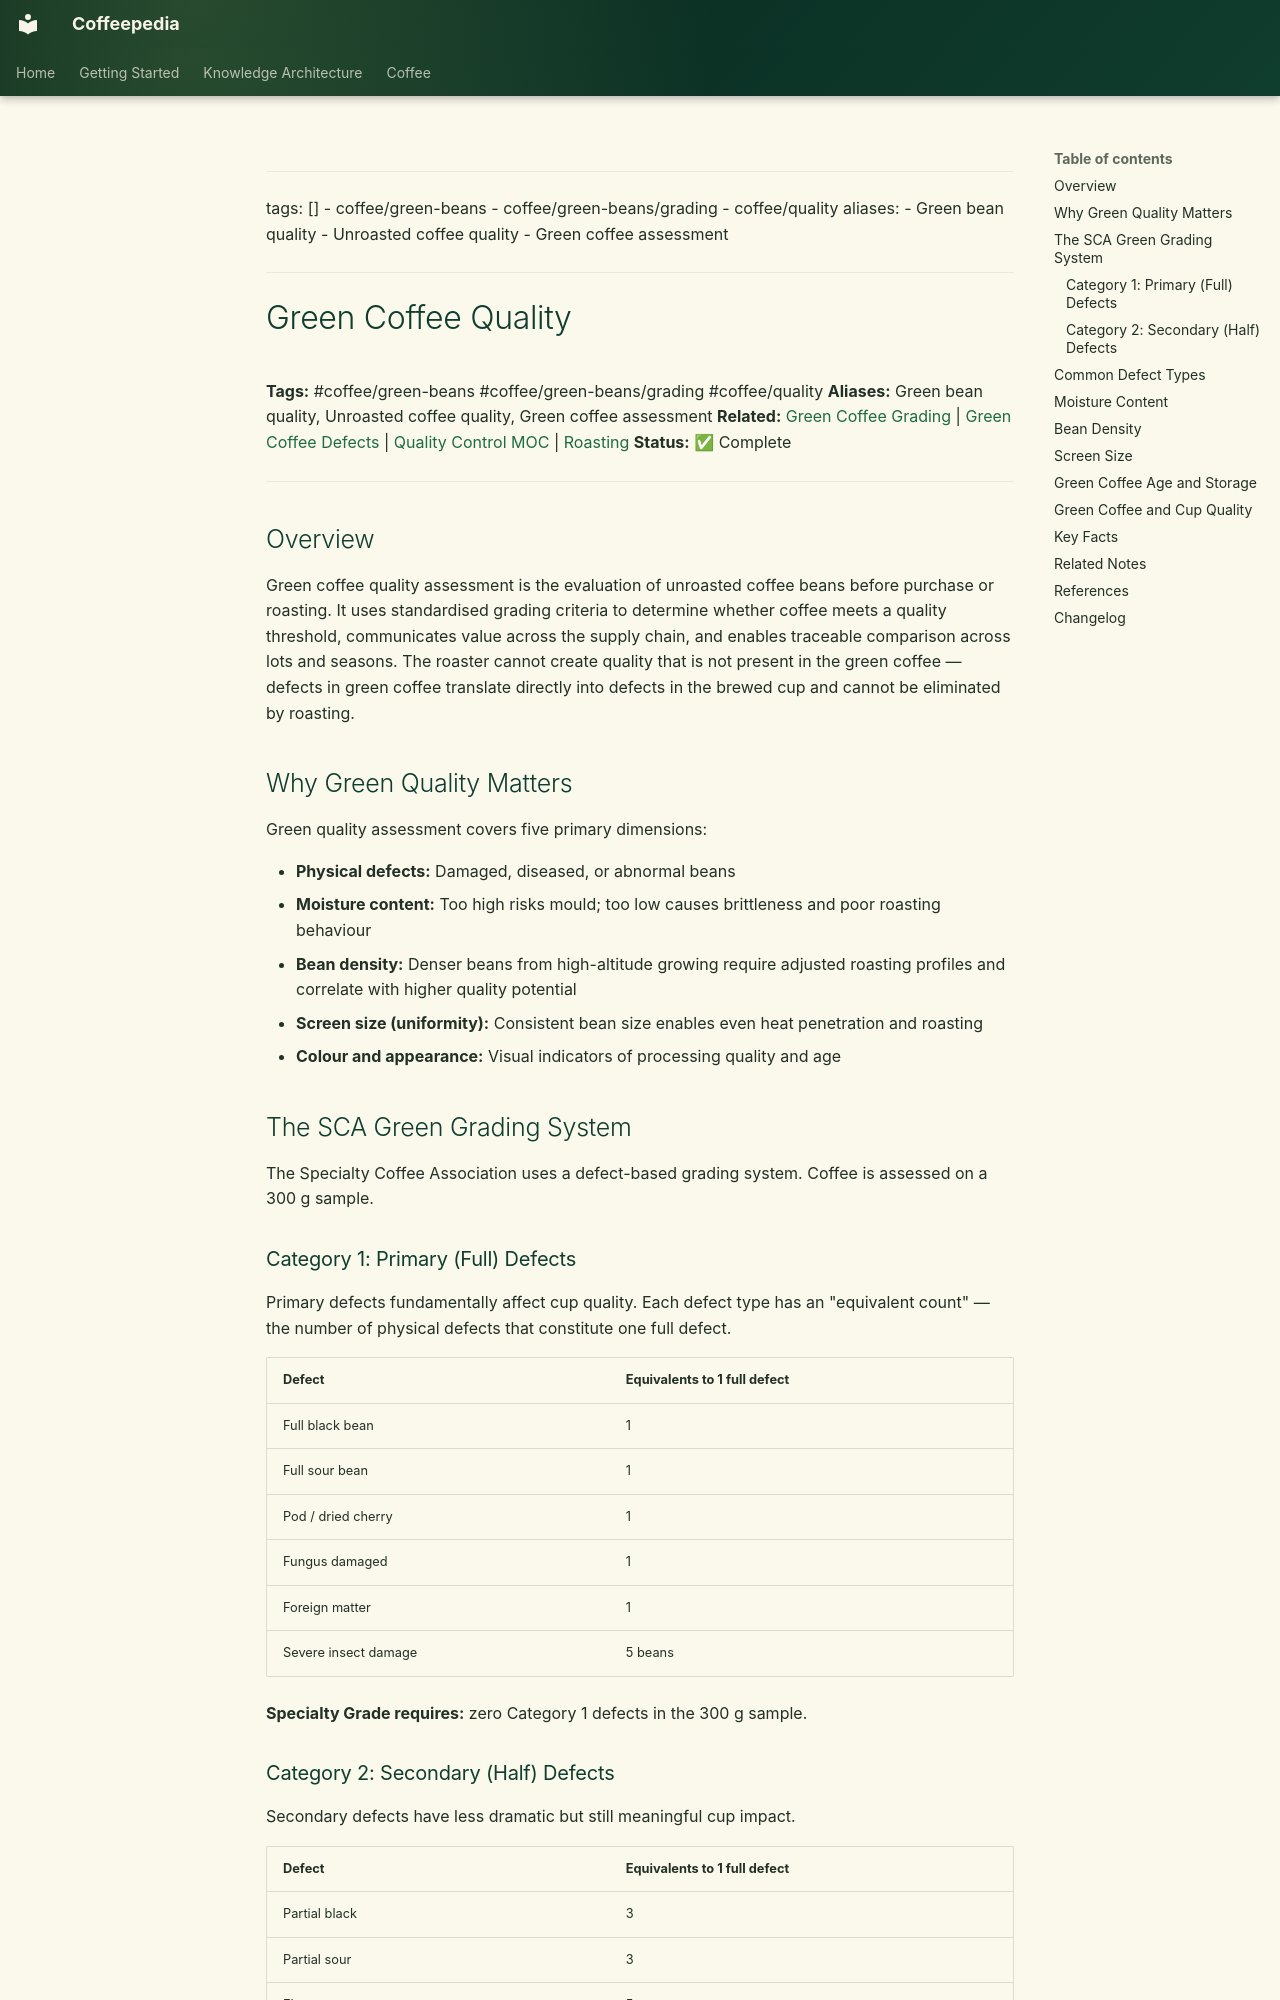

repository: Vauldt/all-about-coffee · page: coffee/green-coffee-beans/green-coffee-quality/index.html · generator: mkdocs

---
tags: []
  - coffee/green-beans
  - coffee/green-beans/grading
  - coffee/quality
aliases:
  - Green bean quality
  - Unroasted coffee quality
  - Green coffee assessment
---

# Green Coffee Quality

**Tags:** #coffee/green-beans #coffee/green-beans/grading #coffee/quality
**Aliases:** Green bean quality, Unroasted coffee quality, Green coffee assessment
**Related:** [Green Coffee Grading](green-coffee-grading.md) | [Green Coffee Defects](green-coffee-defects.md) | [Quality Control MOC](../maps-of-content/quality-control-moc.md) | [Roasting](../coffee-roasting/roasting.md)
**Status:** ✅ Complete

---

## Overview

Green coffee quality assessment is the evaluation of unroasted coffee beans before purchase or roasting. It uses standardised grading criteria to determine whether coffee meets a quality threshold, communicates value across the supply chain, and enables traceable comparison across lots and seasons. The roaster cannot create quality that is not present in the green coffee — defects in green coffee translate directly into defects in the brewed cup and cannot be eliminated by roasting.

## Why Green Quality Matters

Green quality assessment covers five primary dimensions:

- **Physical defects:** Damaged, diseased, or abnormal beans
- **Moisture content:** Too high risks mould; too low causes brittleness and poor roasting behaviour
- **Bean density:** Denser beans from high-altitude growing require adjusted roasting profiles and correlate with higher quality potential
- **Screen size (uniformity):** Consistent bean size enables even heat penetration and roasting
- **Colour and appearance:** Visual indicators of processing quality and age

## The SCA Green Grading System

The Specialty Coffee Association uses a defect-based grading system. Coffee is assessed on a 300 g sample.

### Category 1: Primary (Full) Defects

Primary defects fundamentally affect cup quality. Each defect type has an "equivalent count" — the number of physical defects that constitute one full defect.

| Defect | Equivalents to 1 full defect |
| :--- | :--- |
| Full black bean | 1 |
| Full sour bean | 1 |
| Pod / dried cherry | 1 |
| Fungus damaged | 1 |
| Foreign matter | 1 |
| Severe insect damage | 5 beans |

**Specialty Grade requires:** zero Category 1 defects in the 300 g sample.

### Category 2: Secondary (Half) Defects

Secondary defects have less dramatic but still meaningful cup impact.

| Defect | Equivalents to 1 full defect |
| :--- | :--- |
| Partial black | 3 |
| Partial sour | 3 |
| Floater | 5 |
| Immature / unripe | 5 |
| Withered | 5 |
| Shell | 5 |
| Broken / chipped / cut | 5 |
| Hull / husk | 5 |
| Slight insect damage | 10 |

**Specialty Grade allows:** maximum 5 full defect equivalents from Category 2 defects.
